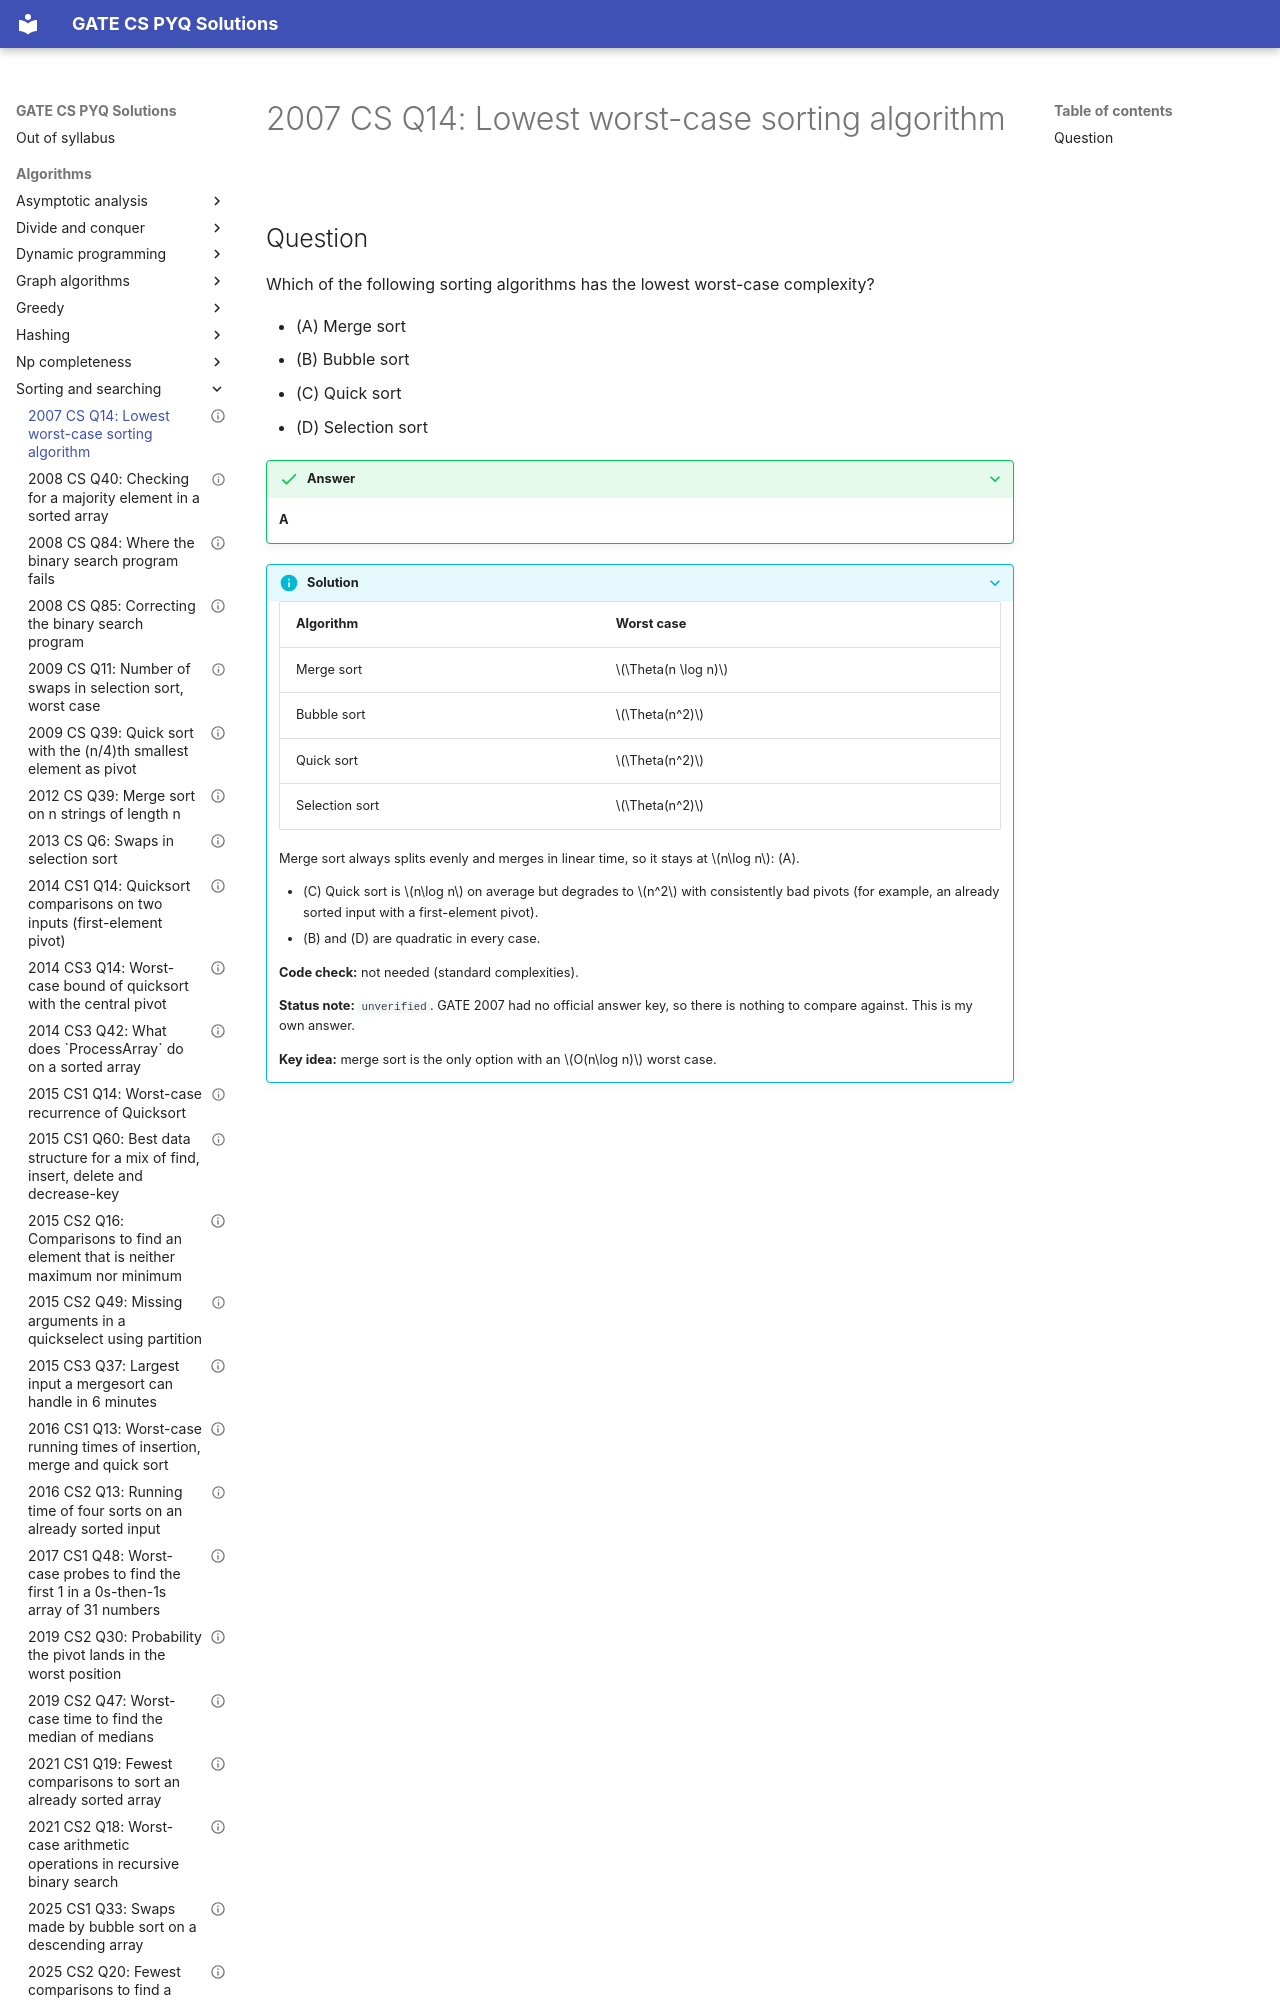

repository: saheenusman/GATE-PYQs · page: algorithms/sorting-and-searching/2007-set1-q14/index.html · generator: mkdocs

---
title: "2007 CS Q14: Lowest worst-case sorting algorithm"
year: 2007
set: 1
paper: CS
q_no: 14
subject: algorithms
topic: sorting-and-searching
also: [asymptotic-analysis]
marks: 1
type: MCQ
official_answer: "none (no official key released)"
status: unverified
---

# 2007 CS Q14: Lowest worst-case sorting algorithm
